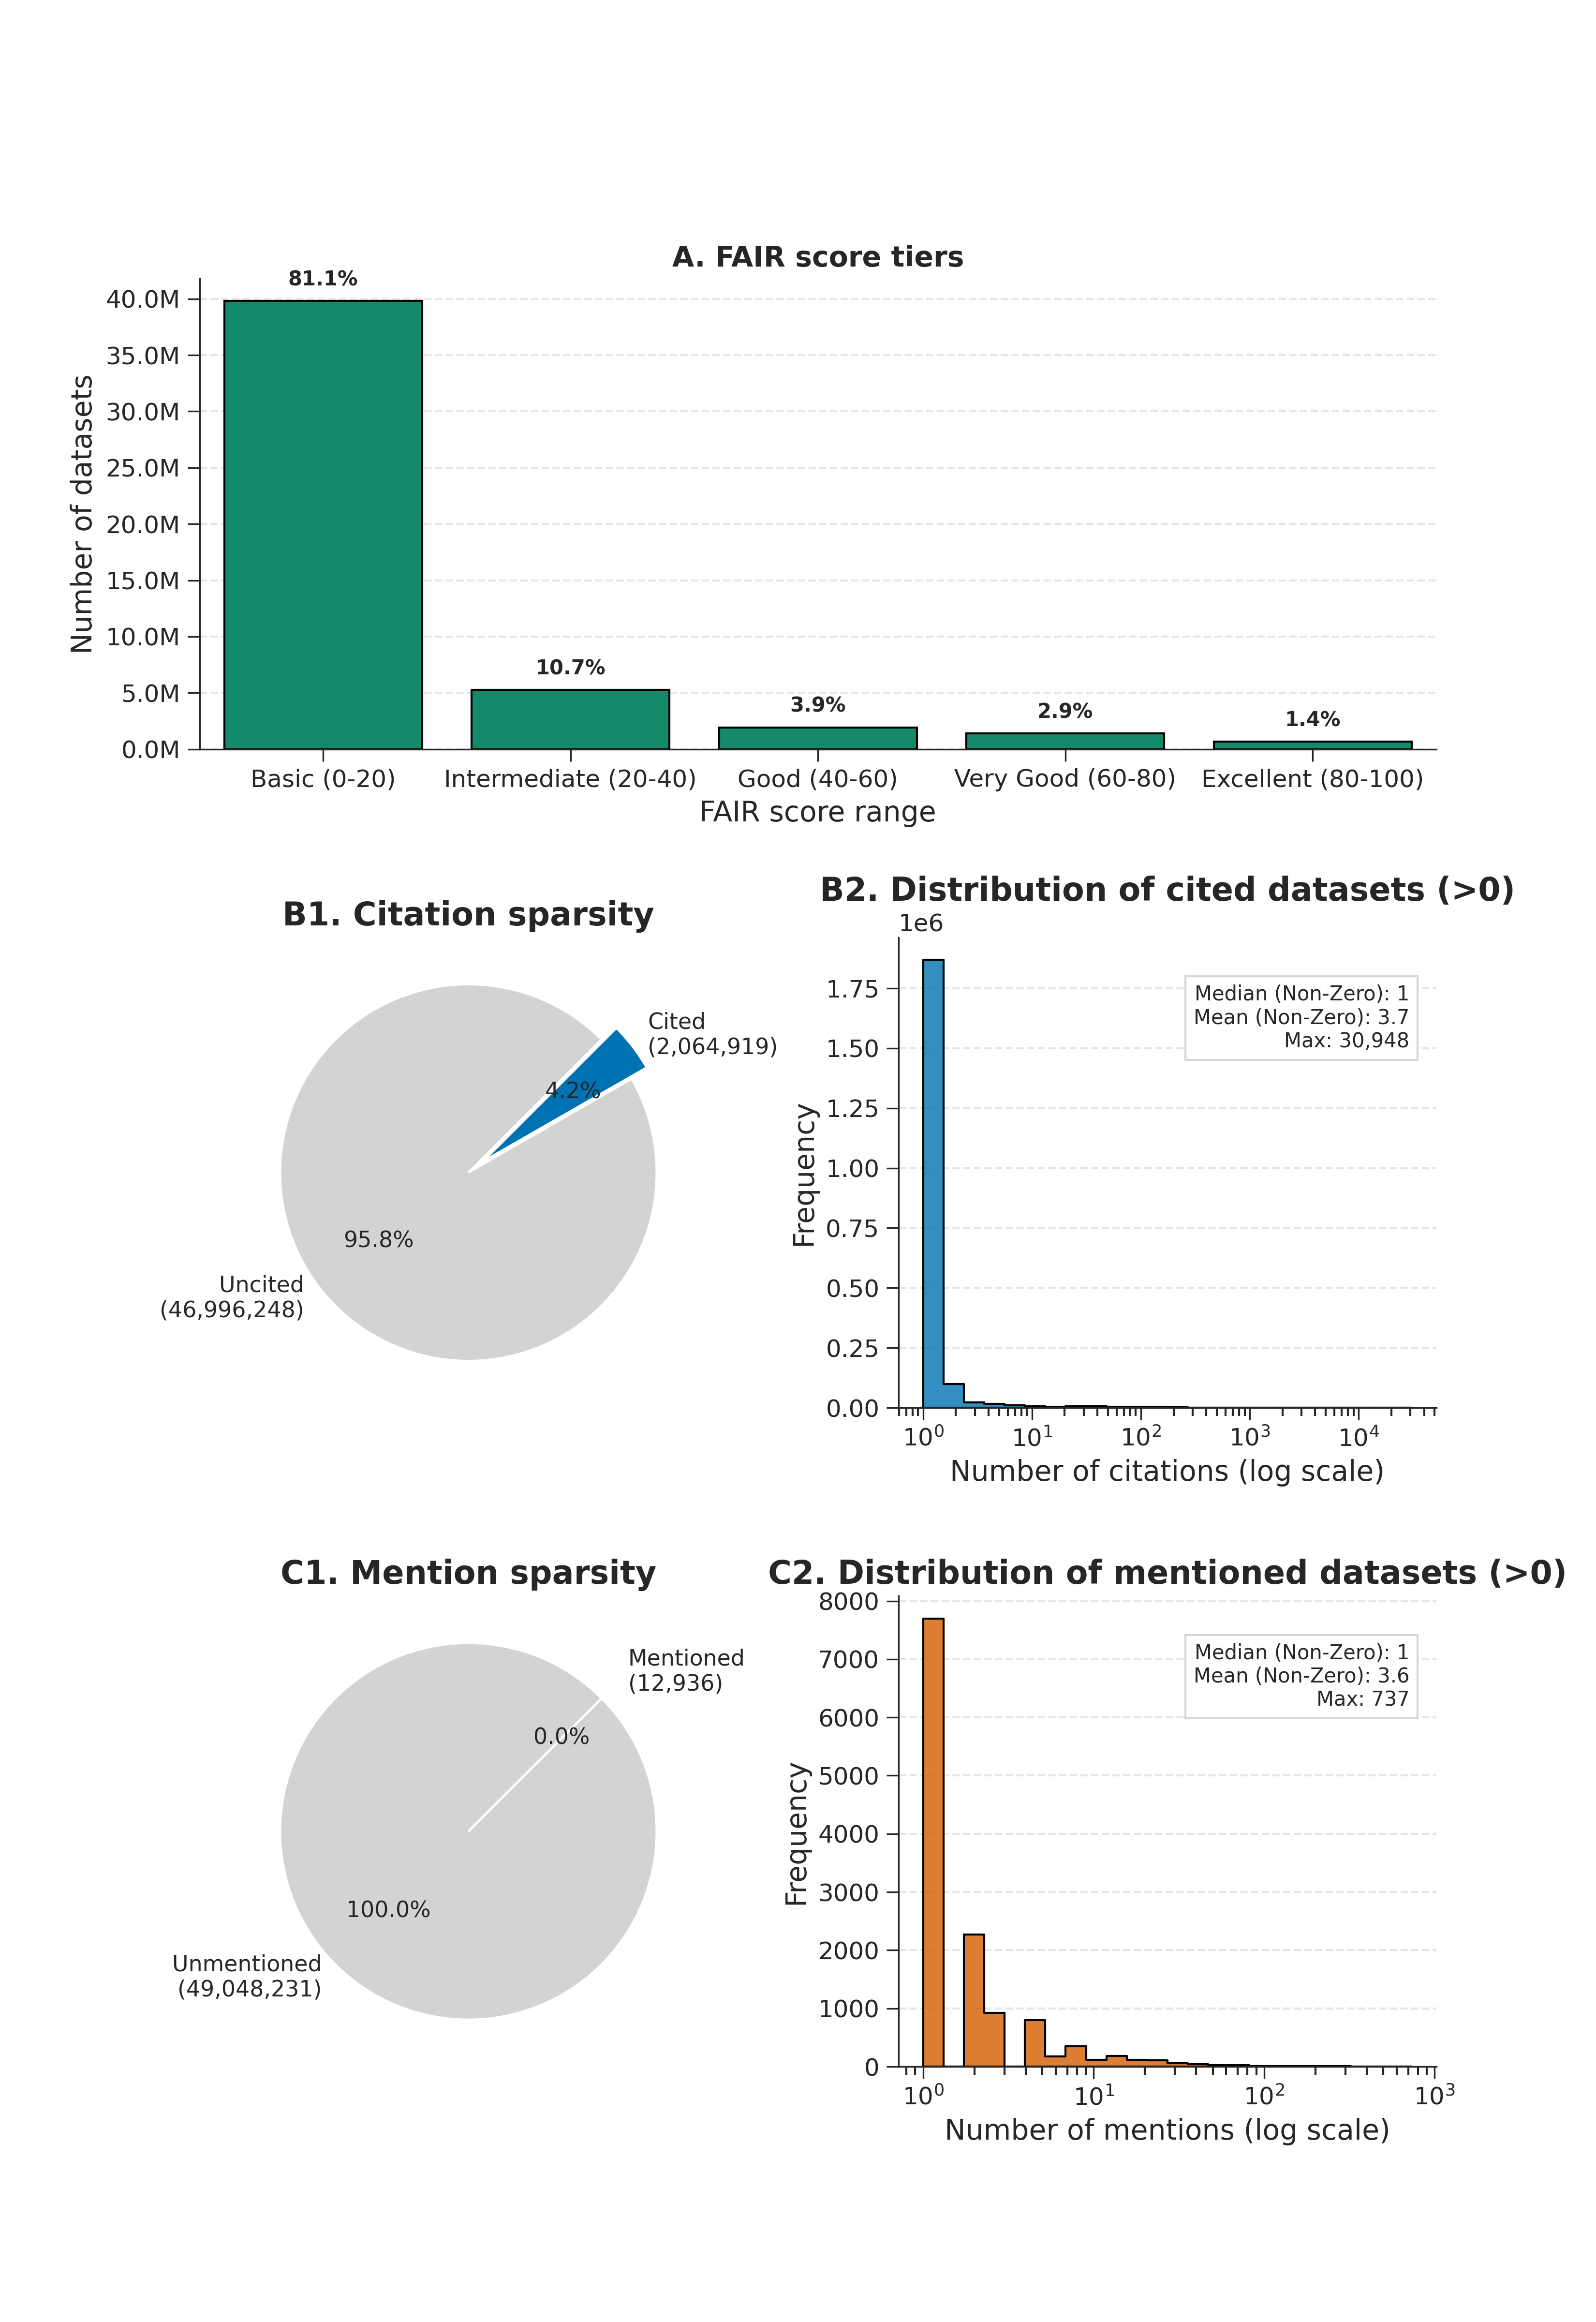

The file beside this chart, header and first rows:
Stat, FAIR, Citations, Mentions
Sum, , 7669263, 46771
UniqueCount, 37.0, , 
Avg, 19.57, 0.1563, 0.0009533
AvgNonZero, 19.57, 3.714, 3.616
Median, 13.46, 0.0, 0.0
Min, 13.46, 0.0, 0.0
Max, 100.0, 30948, 737.0
90th, 30.77, 0.0, 0.0
95th, 55.77, 0.0, 0.0
99th, 84.62, 1.0, 0.0
StdDev, 14.75, 15.23, 0.2666
Skew, 2.97, 961.4, 1333
ZeroPct, 0.0, 95.79, 99.97
